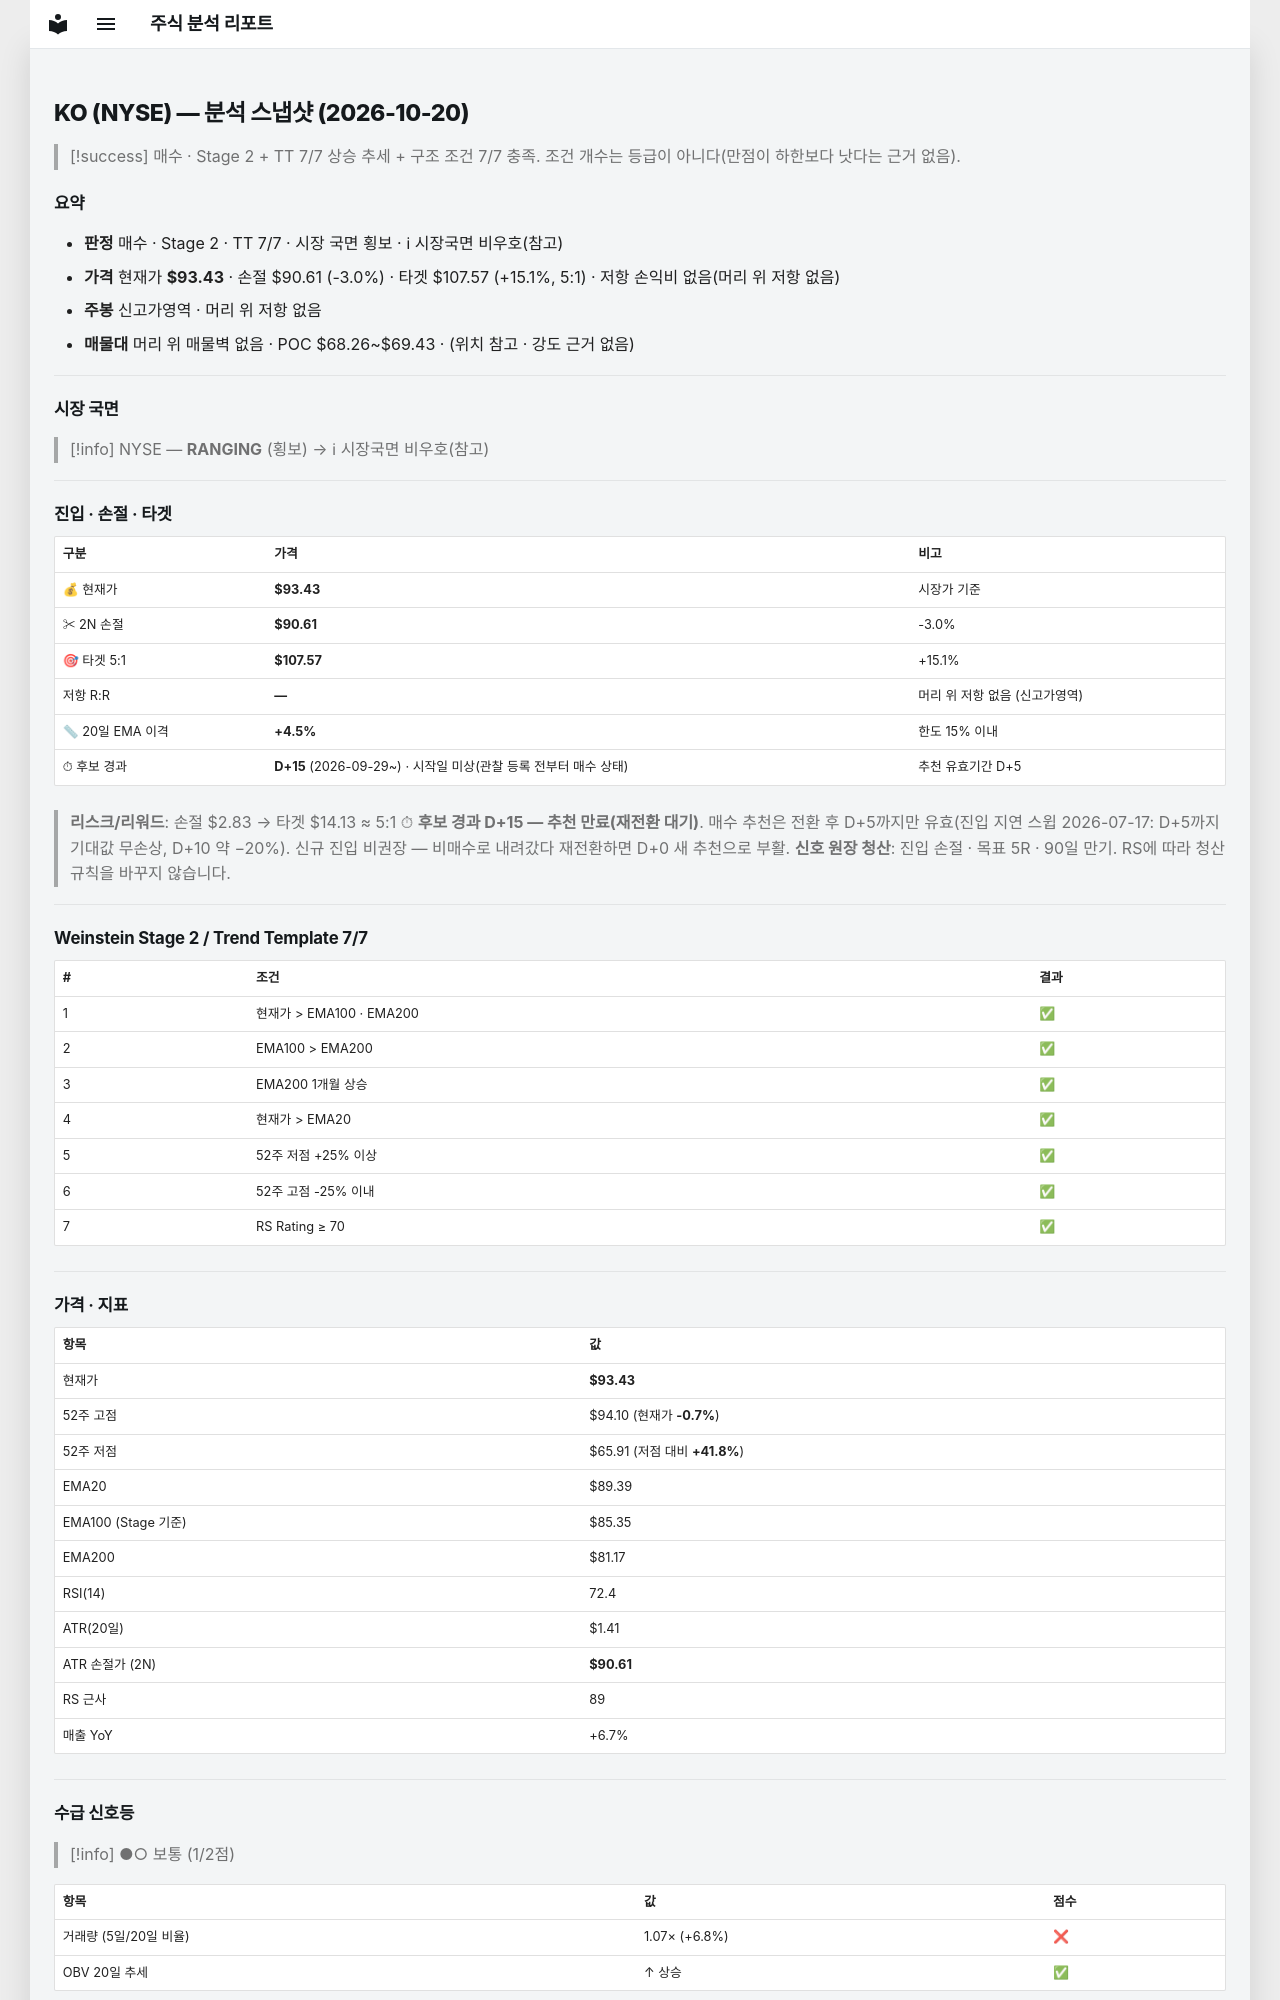

repository: soloandco/stock-reports · page: snapshots/KO-2026-10-20/index.html · generator: mkdocs

---
type: analysis-snapshot
title: KO 분석 스냅샷
ticker: KO
market: NYSE
created: 2026-10-20
updated: 2026-10-20
bar-date: 2026-10-19
verdict: 매수후보
sma50-gap-pct: 4.5
candidate-days: 15
candidate-since: 2026-09-29
candidate-start-unknown: true
weekly-position: 신고가영역
stage: 2
trend-template-score: 7
tt-max: 7
ma-set: ema-20-100-200
price: 93.43499755859375
stop-price: 90.60810536201453
market-regime: RANGING
supply-demand-score: 1/2
supply-demand-label: 보통
status: tracking
tags:
  - stock-agent
  - watchlist
  - KO
  - analysis
related:
  - "[[analysis-template]]"
---

# KO (NYSE) — 분석 스냅샷 (2026-10-20)

> [!success] 매수 · Stage 2 + TT 7/7
> 상승 추세 + 구조 조건 7/7 충족. 조건 개수는 등급이 아니다(만점이 하한보다 낫다는 근거 없음).

## 요약

- **판정** 매수 · Stage 2 · TT 7/7 · 시장 국면 횡보 · ℹ 시장국면 비우호(참고)
- **가격** 현재가 **$93.43** · 손절 $90.61 (-3.0%) · 타겟 $107.57 (+15.1%, 5:1) · 저항 손익비 없음(머리 위 저항 없음)
- **주봉** 신고가영역 · 머리 위 저항 없음
- **매물대** 머리 위 매물벽 없음 · POC $68.26~$69.43 · (위치 참고 · 강도 근거 없음)

---

## 시장 국면

> [!info] NYSE — **RANGING** (횡보) → ℹ 시장국면 비우호(참고)

---

## 진입 · 손절 · 타겟

| 구분 | 가격 | 비고 |
|------|------|------|
| 💰 현재가 | **$93.43** | 시장가 기준 |
| ✂ 2N 손절 | **$90.61** | -3.0% |
| 🎯 타겟 5:1 | **$107.57** | +15.1% |
| 저항 R:R | **—** | 머리 위 저항 없음 (신고가영역) |
| 📏 20일 EMA 이격 | **+4.5%** | 한도 15% 이내 |
| ⏱ 후보 경과 | **D+15** (2026-09-29~) · 시작일 미상(관찰 등록 전부터 매수 상태) | 추천 유효기간 D+5 |

> **리스크/리워드**: 손절 $2.83 → 타겟 $14.13 ≈ 5:1
> ⏱ **후보 경과 D+15 — 추천 만료(재전환 대기)**. 매수 추천은 전환 후 D+5까지만 유효(진입 지연 스윕 2026-07-17: D+5까지 기대값 무손상, D+10 약 −20%). 신규 진입 비권장 — 비매수로 내려갔다 재전환하면 D+0 새 추천으로 부활.
> **신호 원장 청산**: 진입 손절 · 목표 5R · 90일 만기. RS에 따라 청산 규칙을 바꾸지 않습니다.

---

## Weinstein Stage 2 / Trend Template 7/7

| # | 조건 | 결과 |
|---|------|------|
| 1 | 현재가 > EMA100 · EMA200 | ✅ |
| 2 | EMA100 > EMA200 | ✅ |
| 3 | EMA200 1개월 상승 | ✅ |
| 4 | 현재가 > EMA20 | ✅ |
| 5 | 52주 저점 +25% 이상 | ✅ |
| 6 | 52주 고점 -25% 이내 | ✅ |
| 7 | RS Rating ≥ 70 | ✅ |

---

## 가격 · 지표

| 항목 | 값 |
|------|---|
| 현재가 | **$93.43** |
| 52주 고점 | $94.10 (현재가 **-0.7%**) |
| 52주 저점 | $65.91 (저점 대비 **+41.8%**) |
| EMA20 | $89.39 |
| EMA100 (Stage 기준) | $85.35 |
| EMA200 | $81.17 |
| RSI(14) | 72.4 |
| ATR(20일) | $1.41 |
| ATR 손절가 (2N) | **$90.61** |
| RS 근사 | 89 |
| 매출 YoY | +6.7% |

---
## 수급 신호등

> [!info] ●○ 보통 (1/2점)

| 항목 | 값 | 점수 |
|------|------|------|
| 거래량 (5일/20일 비율) | 1.07× (+6.8%) | ❌ |
| OBV 20일 추세 | ↑ 상승 | ✅ |

> **판독법**: 거래량이 20일 평균보다 20% 이상 많고 OBV(온밸런스볼륨)가 상승 중이면 매집 수급이 강한 것으로 판단합니다.

---
